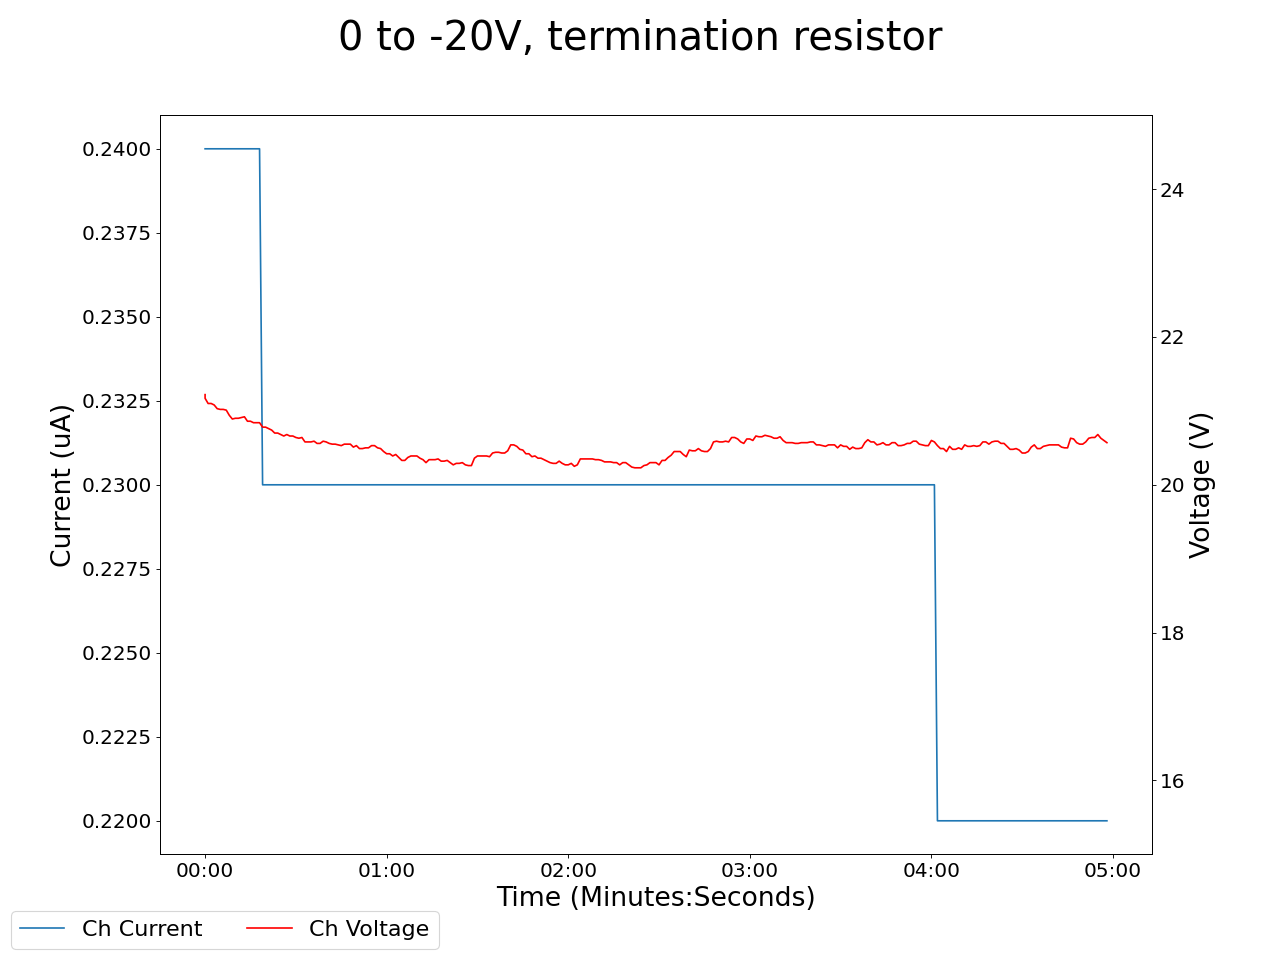

The file beside this chart, header and first rows:
2025-01-22 18:24:46.043076, 0.4099999964237213, 0.0, 0.05999999865889549, 0.0, 0.15000000596046448, 0.0, 0.1599999964237213, 0.0, 0.05999999865889549, 0.0, 0.0, 0.0, 0.12999999523162842, 0.0, 0.9599999785423279, 0.0, 0.0, 0.0, 0.0, 0.0, 0.4399999976158142, 0.0, 21.219999313354492
2025-01-22 18:24:47.042963, 0.41, 0.0, 0.06, 0.0, 0.15, 0.0, 0.16, 0.0, 0.06, 0.0, 0.0, 0.0, 0.13, 0.0, 0.96, 0.0, 0.0, 0.0, 0.0, 0.0, 0.44, 0.0, 21.17
2025-01-22 18:24:48.042963, 0.41, 0.0, 0.06, 0.0, 0.15, 0.0, 0.16, 0.0, 0.06, 0.0, 0.0, 0.0, 0.13, 0.0, 0.96, 0.0, 0.0, 0.0, 0.0, 0.0, 0.44, 0.0, 21.1
2025-01-22 18:24:49.042963, 0.41, 0.0, 0.06, 0.0, 0.15, 0.0, 0.16, 0.0, 0.06, 0.0, 0.0, 0.0, 0.13, 0.0, 0.96, 0.0, 0.0, 0.0, 0.0, 0.0, 0.44, 0.0, 21.1
2025-01-22 18:24:50.042963, 0.41, 0.0, 0.06, 0.0, 0.15, 0.0, 0.16, 0.0, 0.06, 0.0, 0.0, 0.0, 0.14, 0.0, 0.96, 0.0, 0.0, 0.0, 0.0, 0.0, 0.44, 0.0, 21.08
2025-01-22 18:24:51.042963, 0.41, 0.0, 0.06, 0.0, 0.15, 0.0, 0.16, 0.0, 0.06, 0.0, 0.0, 0.0, 0.14, 0.0, 0.96, 0.0, 0.0, 0.0, 0.0, 0.0, 0.44, 0.0, 21.03
2025-01-22 18:24:52.042963, 0.41, 0.0, 0.06, 0.0, 0.15, 0.0, 0.16, 0.0, 0.06, 0.0, 0.0, 0.0, 0.13, 0.0, 0.96, 0.0, 0.0, 0.0, 0.0, 0.0, 0.44, 0.0, 21.02
2025-01-22 18:24:53.042962, 0.41, 0.0, 0.06, 0.0, 0.15, 0.0, 0.16, 0.0, 0.06, 0.0, 0.0, 0.0, 0.13, 0.0, 0.96, 0.0, 0.0, 0.0, 0.0, 0.0, 0.44, 0.0, 21.02
2025-01-22 18:24:54.042963, 0.41, 0.0, 0.06, 0.0, 0.15, 0.0, 0.16, 0.0, 0.06, 0.0, 0.0, 0.0, 0.13, 0.0, 0.96, 0.0, 0.0, 0.0, 0.0, 0.0, 0.44, 0.0, 21.01
2025-01-22 18:24:55.042962, 0.41, 0.0, 0.06, 0.0, 0.15, 0.0, 0.16, 0.0, 0.06, 0.0, 0.0, 0.0, 0.13, 0.0, 0.96, 0.0, 0.0, 0.0, 0.0, 0.0, 0.44, 0.0, 20.94
2025-01-22 18:24:56.042962, 0.41, 0.0, 0.06, 0.0, 0.15, 0.0, 0.16, 0.0, 0.06, 0.0, 0.0, 0.0, 0.13, 0.0, 0.96, 0.0, 0.0, 0.0, 0.0, 0.0, 0.44, 0.0, 20.89
2025-01-22 18:24:57.042963, 0.41, 0.0, 0.06, 0.0, 0.15, 0.0, 0.16, 0.0, 0.06, 0.0, 0.0, 0.0, 0.13, 0.0, 0.96, 0.0, 0.0, 0.0, 0.0, 0.0, 0.44, 0.0, 20.9
2025-01-22 18:24:58.042963, 0.41, 0.0, 0.06, 0.0, 0.15, 0.0, 0.16, 0.0, 0.06, 0.0, 0.0, 0.0, 0.13, 0.0, 0.96, 0.0, 0.0, 0.0, 0.0, 0.0, 0.44, 0.0, 20.9
2025-01-22 18:24:59.042963, 0.41, 0.0, 0.06, 0.0, 0.15, 0.0, 0.16, 0.0, 0.06, 0.0, 0.0, 0.0, 0.13, 0.0, 0.96, 0.0, 0.0, 0.0, 0.0, 0.0, 0.44, 0.0, 20.91
2025-01-22 18:25:00.042963, 0.42, 0.0, 0.06, 0.0, 0.15, 0.0, 0.16, 0.0, 0.06, 0.0, 0.0, 0.0, 0.14, 0.0, 0.96, 0.0, 0.0, 0.0, 0.0, 0.0, 0.44, 0.0, 20.92
2025-01-22 18:25:01.042963, 0.42, 0.0, 0.06, 0.0, 0.15, 0.0, 0.16, 0.0, 0.06, 0.0, 0.0, 0.0, 0.14, 0.0, 0.96, 0.0, 0.0, 0.0, 0.0, 0.0, 0.44, 0.0, 20.86
2025-01-22 18:25:02.042963, 0.42, 0.0, 0.06, 0.0, 0.15, 0.0, 0.16, 0.0, 0.06, 0.0, 0.0, 0.0, 0.14, 0.0, 0.96, 0.0, 0.0, 0.0, 0.0, 0.0, 0.44, 0.0, 20.86
2025-01-22 18:25:03.042962, 0.42, 0.0, 0.06, 0.0, 0.15, 0.0, 0.16, 0.0, 0.06, 0.0, 0.0, 0.0, 0.14, 0.0, 0.96, 0.0, 0.0, 0.0, 0.0, 0.0, 0.44, 0.0, 20.84
2025-01-22 18:25:04.042963, 0.41, 0.0, 0.06, 0.0, 0.15, 0.0, 0.16, 0.0, 0.06, 0.0, 0.0, 0.0, 0.14, 0.0, 0.96, 0.0, 0.0, 0.0, 0.0, 0.0, 0.44, 0.0, 20.84
2025-01-22 18:25:05.042963, 0.41, 0.0, 0.06, 0.0, 0.15, 0.0, 0.16, 0.0, 0.06, 0.0, 0.0, 0.0, 0.14, 0.0, 0.96, 0.0, 0.0, 0.0, 0.0, 0.0, 0.44, 0.0, 20.84
2025-01-22 18:25:06.042963, 0.41, 0.0, 0.06, 0.0, 0.15, 0.0, 0.16, 0.0, 0.06, 0.0, 0.0, 0.0, 0.14, 0.0, 0.96, 0.0, 0.0, 0.0, 0.0, 0.0, 0.44, 0.0, 20.78
2025-01-22 18:25:07.042963, 0.41, 0.0, 0.06, 0.0, 0.15, 0.0, 0.16, 0.0, 0.06, 0.0, 0.0, 0.0, 0.14, 0.0, 0.96, 0.0, 0.0, 0.0, 0.0, 0.0, 0.44, 0.0, 20.78
2025-01-22 18:25:08.042963, 0.41, 0.0, 0.06, 0.0, 0.15, 0.0, 0.16, 0.0, 0.06, 0.0, 0.0, 0.0, 0.14, 0.0, 0.96, 0.0, 0.0, 0.0, 0.0, 0.0, 0.44, 0.0, 20.76
2025-01-22 18:25:09.042963, 0.41, 0.0, 0.06, 0.0, 0.15, 0.0, 0.16, 0.0, 0.06, 0.0, 0.0, 0.0, 0.14, 0.0, 0.96, 0.0, 0.0, 0.0, 0.0, 0.0, 0.44, 0.0, 20.74
2025-01-22 18:25:10.042963, 0.41, 0.0, 0.06, 0.0, 0.15, 0.0, 0.16, 0.0, 0.06, 0.0, 0.0, 0.0, 0.14, 0.0, 0.96, 0.0, 0.0, 0.0, 0.0, 0.0, 0.44, 0.0, 20.7
2025-01-22 18:25:11.042963, 0.41, 0.0, 0.06, 0.0, 0.15, 0.0, 0.16, 0.0, 0.06, 0.0, 0.0, 0.0, 0.14, 0.0, 0.96, 0.0, 0.0, 0.0, 0.0, 0.0, 0.44, 0.0, 20.7
2025-01-22 18:25:12.042963, 0.41, 0.0, 0.06, 0.0, 0.15, 0.0, 0.16, 0.0, 0.06, 0.0, 0.0, 0.0, 0.14, 0.0, 0.96, 0.0, 0.0, 0.0, 0.0, 0.0, 0.44, 0.0, 20.68
2025-01-22 18:25:13.042963, 0.41, 0.0, 0.06, 0.0, 0.15, 0.0, 0.16, 0.0, 0.06, 0.0, 0.0, 0.0, 0.14, 0.0, 0.96, 0.0, 0.0, 0.0, 0.0, 0.0, 0.44, 0.0, 20.66
2025-01-22 18:25:14.042962, 0.41, 0.0, 0.06, 0.0, 0.15, 0.0, 0.16, 0.0, 0.06, 0.0, 0.0, 0.0, 0.14, 0.0, 0.96, 0.0, 0.0, 0.0, 0.0, 0.0, 0.44, 0.0, 20.68
2025-01-22 18:25:15.042963, 0.41, 0.0, 0.06, 0.0, 0.15, 0.0, 0.16, 0.0, 0.06, 0.0, 0.0, 0.0, 0.14, 0.0, 0.96, 0.0, 0.0, 0.0, 0.0, 0.0, 0.44, 0.0, 20.66
2025-01-22 18:25:16.042962, 0.41, 0.0, 0.06, 0.0, 0.15, 0.0, 0.16, 0.0, 0.06, 0.0, 0.0, 0.0, 0.14, 0.0, 0.96, 0.0, 0.0, 0.0, 0.0, 0.0, 0.44, 0.0, 20.66
2025-01-22 18:25:17.042963, 0.41, 0.0, 0.06, 0.0, 0.15, 0.0, 0.16, 0.0, 0.06, 0.0, 0.0, 0.0, 0.14, 0.0, 0.96, 0.0, 0.0, 0.0, 0.0, 0.0, 0.44, 0.0, 20.64
2025-01-22 18:25:18.042962, 0.41, 0.0, 0.06, 0.0, 0.15, 0.0, 0.16, 0.0, 0.06, 0.0, 0.0, 0.0, 0.14, 0.0, 0.96, 0.0, 0.0, 0.0, 0.0, 0.0, 0.44, 0.0, 20.63
2025-01-22 18:25:19.042963, 0.41, 0.0, 0.06, 0.0, 0.15, 0.0, 0.16, 0.0, 0.06, 0.0, 0.0, 0.0, 0.14, 0.0, 0.96, 0.0, 0.0, 0.0, 0.0, 0.0, 0.44, 0.0, 20.64
2025-01-22 18:25:20.042963, 0.41, 0.0, 0.06, 0.0, 0.15, 0.0, 0.16, 0.0, 0.06, 0.0, 0.0, 0.0, 0.14, 0.0, 0.96, 0.0, 0.0, 0.0, 0.0, 0.0, 0.44, 0.0, 20.58
2025-01-22 18:25:21.042963, 0.41, 0.0, 0.06, 0.0, 0.15, 0.0, 0.16, 0.0, 0.06, 0.0, 0.0, 0.0, 0.14, 0.0, 0.96, 0.0, 0.0, 0.0, 0.0, 0.0, 0.44, 0.0, 20.58
2025-01-22 18:25:22.042963, 0.41, 0.0, 0.06, 0.0, 0.15, 0.0, 0.16, 0.0, 0.06, 0.0, 0.0, 0.0, 0.14, 0.0, 0.96, 0.0, 0.0, 0.0, 0.0, 0.0, 0.44, 0.0, 20.58
2025-01-22 18:25:23.042963, 0.41, 0.0, 0.06, 0.0, 0.15, 0.0, 0.16, 0.0, 0.06, 0.0, 0.0, 0.0, 0.14, 0.0, 0.96, 0.0, 0.0, 0.0, 0.0, 0.0, 0.44, 0.0, 20.59
2025-01-22 18:25:24.042963, 0.41, 0.0, 0.06, 0.0, 0.15, 0.0, 0.16, 0.0, 0.06, 0.0, 0.0, 0.0, 0.14, 0.0, 0.96, 0.0, 0.0, 0.0, 0.0, 0.0, 0.44, 0.0, 20.56
2025-01-22 18:25:25.042963, 0.41, 0.0, 0.06, 0.0, 0.15, 0.0, 0.16, 0.0, 0.06, 0.0, 0.0, 0.0, 0.14, 0.0, 0.96, 0.0, 0.0, 0.0, 0.0, 0.0, 0.44, 0.0, 20.56
2025-01-22 18:25:26.042963, 0.41, 0.0, 0.06, 0.0, 0.15, 0.0, 0.16, 0.0, 0.06, 0.0, 0.0, 0.0, 0.14, 0.0, 0.96, 0.0, 0.0, 0.0, 0.0, 0.0, 0.44, 0.0, 20.59
2025-01-22 18:25:27.042962, 0.41, 0.0, 0.06, 0.0, 0.15, 0.0, 0.16, 0.0, 0.06, 0.0, 0.0, 0.0, 0.14, 0.0, 0.96, 0.0, 0.0, 0.0, 0.0, 0.0, 0.44, 0.0, 20.58
2025-01-22 18:25:28.042963, 0.41, 0.0, 0.06, 0.0, 0.15, 0.0, 0.16, 0.0, 0.06, 0.0, 0.0, 0.0, 0.14, 0.0, 0.96, 0.0, 0.0, 0.0, 0.0, 0.0, 0.44, 0.0, 20.56
2025-01-22 18:25:29.042962, 0.41, 0.0, 0.06, 0.0, 0.15, 0.0, 0.16, 0.0, 0.06, 0.0, 0.0, 0.0, 0.14, 0.0, 0.96, 0.0, 0.0, 0.0, 0.0, 0.0, 0.44, 0.0, 20.55
2025-01-22 18:25:30.042963, 0.41, 0.0, 0.06, 0.0, 0.15, 0.0, 0.16, 0.0, 0.06, 0.0, 0.0, 0.0, 0.14, 0.0, 0.96, 0.0, 0.0, 0.0, 0.0, 0.0, 0.44, 0.0, 20.55
2025-01-22 18:25:31.042963, 0.41, 0.0, 0.06, 0.0, 0.15, 0.0, 0.16, 0.0, 0.06, 0.0, 0.0, 0.0, 0.14, 0.0, 0.96, 0.0, 0.0, 0.0, 0.0, 0.0, 0.44, 0.0, 20.54
2025-01-22 18:25:32.042963, 0.41, 0.0, 0.06, 0.0, 0.15, 0.0, 0.16, 0.0, 0.06, 0.0, 0.0, 0.0, 0.14, 0.0, 0.96, 0.0, 0.0, 0.0, 0.0, 0.0, 0.44, 0.0, 20.53
2025-01-22 18:25:33.042963, 0.41, 0.0, 0.06, 0.0, 0.15, 0.0, 0.16, 0.0, 0.06, 0.0, 0.0, 0.0, 0.14, 0.0, 0.96, 0.0, 0.0, 0.0, 0.0, 0.0, 0.44, 0.0, 20.55
2025-01-22 18:25:34.042962, 0.41, 0.0, 0.06, 0.0, 0.15, 0.0, 0.16, 0.0, 0.06, 0.0, 0.0, 0.0, 0.14, 0.0, 0.96, 0.0, 0.0, 0.0, 0.0, 0.0, 0.44, 0.0, 20.55
2025-01-22 18:25:35.042962, 0.41, 0.0, 0.06, 0.0, 0.15, 0.0, 0.16, 0.0, 0.06, 0.0, 0.0, 0.0, 0.14, 0.0, 0.96, 0.0, 0.0, 0.0, 0.0, 0.0, 0.44, 0.0, 20.55
2025-01-22 18:25:36.042963, 0.41, 0.0, 0.06, 0.0, 0.15, 0.0, 0.16, 0.0, 0.06, 0.0, 0.0, 0.0, 0.14, 0.0, 0.96, 0.0, 0.0, 0.0, 0.0, 0.0, 0.44, 0.0, 20.51
2025-01-22 18:25:37.042962, 0.41, 0.0, 0.06, 0.0, 0.15, 0.0, 0.16, 0.0, 0.06, 0.0, 0.0, 0.0, 0.14, 0.0, 0.96, 0.0, 0.0, 0.0, 0.0, 0.0, 0.44, 0.0, 20.53
2025-01-22 18:25:38.042963, 0.41, 0.0, 0.06, 0.0, 0.15, 0.0, 0.16, 0.0, 0.06, 0.0, 0.0, 0.0, 0.14, 0.0, 0.96, 0.0, 0.0, 0.0, 0.0, 0.0, 0.44, 0.0, 20.49
2025-01-22 18:25:39.042962, 0.41, 0.0, 0.06, 0.0, 0.15, 0.0, 0.16, 0.0, 0.06, 0.0, 0.0, 0.0, 0.14, 0.0, 0.96, 0.0, 0.0, 0.0, 0.0, 0.0, 0.44, 0.0, 20.49
2025-01-22 18:25:40.042963, 0.41, 0.0, 0.06, 0.0, 0.15, 0.0, 0.16, 0.0, 0.06, 0.0, 0.0, 0.0, 0.14, 0.0, 0.96, 0.0, 0.0, 0.0, 0.0, 0.0, 0.44, 0.0, 20.5
2025-01-22 18:25:41.042963, 0.41, 0.0, 0.06, 0.0, 0.15, 0.0, 0.16, 0.0, 0.06, 0.0, 0.0, 0.0, 0.14, 0.0, 0.96, 0.0, 0.0, 0.0, 0.0, 0.0, 0.44, 0.0, 20.5
2025-01-22 18:25:42.042962, 0.41, 0.0, 0.06, 0.0, 0.15, 0.0, 0.16, 0.0, 0.06, 0.0, 0.0, 0.0, 0.14, 0.0, 0.96, 0.0, 0.0, 0.0, 0.0, 0.0, 0.44, 0.0, 20.53
2025-01-22 18:25:43.042962, 0.41, 0.0, 0.06, 0.0, 0.15, 0.0, 0.16, 0.0, 0.06, 0.0, 0.0, 0.0, 0.14, 0.0, 0.96, 0.0, 0.0, 0.0, 0.0, 0.0, 0.44, 0.0, 20.53
2025-01-22 18:25:44.042962, 0.41, 0.0, 0.06, 0.0, 0.15, 0.0, 0.15, 0.0, 0.06, 0.0, 0.0, 0.0, 0.14, 0.0, 0.96, 0.0, 0.0, 0.0, 0.0, 0.0, 0.44, 0.0, 20.5
2025-01-22 18:25:45.042963, 0.41, 0.0, 0.06, 0.0, 0.15, 0.0, 0.15, 0.0, 0.06, 0.0, 0.0, 0.0, 0.14, 0.0, 0.96, 0.0, 0.0, 0.0, 0.0, 0.0, 0.44, 0.0, 20.49
2025-01-22 18:25:46.042962, 0.41, 0.0, 0.06, 0.0, 0.15, 0.0, 0.15, 0.0, 0.06, 0.0, 0.0, 0.0, 0.14, 0.0, 0.96, 0.0, 0.0, 0.0, 0.0, 0.0, 0.44, 0.0, 20.45
... 239 more rows
